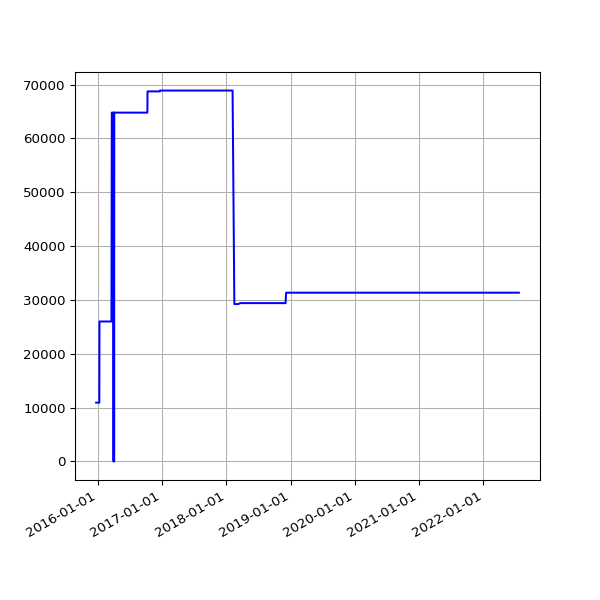

The table this chart was drawn from, first rows:
date, value
2015-12-24 02:39:53 +0000, 10923
2015-12-25 02:12:00 +0000, 10923
2015-12-26 03:10:17 +0000, 10923
2015-12-27 02:34:50 +0000, 10923
2015-12-28 02:15:10 +0000, 10923
2015-12-29 02:23:46 +0000, 10923
2015-12-30 02:21:27 +0000, 10923
2016-01-09 02:19:06 +0000, 10923
2016-01-10 03:42:17 +0000, 10923
2016-01-11 03:42:37 +0000, 10923
2016-01-12 02:53:35 +0000, 25997
2016-01-13 02:21:27 +0000, 25997
2016-01-14 02:32:42 +0000, 25997
2016-01-15 02:35:40 +0000, 25997
2016-01-16 02:19:34 +0000, 25997
2016-01-17 02:21:38 +0000, 25997
2016-01-18 06:14:36 +0000, 25997
2016-01-19 02:34:15 +0000, 25997
2016-01-20 03:12:50 +0000, 25997
2016-01-21 02:21:52 +0000, 25997
2016-01-22 02:58:21 +0000, 25997
2016-01-23 02:12:19 +0000, 25997
2016-01-24 02:12:52 +0000, 25997
2016-01-25 02:20:31 +0000, 25997
2016-01-26 02:13:41 +0000, 25997
2016-01-27 03:49:34 +0000, 25997
2016-01-28 03:53:39 +0000, 25997
2016-01-29 03:46:44 +0000, 25997
2016-01-30 03:53:31 +0000, 25997
2016-01-31 04:03:38 +0000, 25997
2016-02-01 04:07:18 +0000, 25997
2016-02-02 04:15:40 +0000, 25997
2016-02-03 03:50:12 +0000, 25997
2016-02-04 03:59:25 +0000, 25997
2016-02-05 03:52:58 +0000, 25997
2016-02-06 04:02:39 +0000, 25997
2016-02-07 03:54:06 +0000, 25997
2016-02-08 04:06:58 +0000, 25997
2016-02-09 03:51:57 +0000, 25997
2016-02-10 04:00:45 +0000, 25997
2016-02-11 04:01:23 +0000, 25997
2016-02-12 04:15:30 +0000, 25997
2016-02-13 04:11:13 +0000, 25997
2016-02-14 03:53:30 +0000, 25997
2016-02-15 03:51:18 +0000, 25997
2016-02-16 04:06:19 +0000, 25997
2016-02-17 03:21:25 +0000, 25997
2016-02-18 03:57:17 +0000, 25997
2016-02-19 04:30:00 +0000, 25997
2016-02-20 02:51:05 +0000, 25997
2016-02-21 03:01:27 +0000, 25997
2016-02-22 02:53:25 +0000, 25997
2016-02-23 03:19:44 +0000, 25997
2016-02-24 04:20:38 +0000, 25997
2016-02-25 04:24:26 +0000, 25997
2016-02-26 03:08:08 +0000, 25997
2016-02-27 02:31:41 +0000, 25997
2016-02-28 04:15:34 +0000, 25997
2016-03-01 02:30:54 +0000, 25997
2016-03-02 04:27:42 +0000, 25997
... 1,759 more rows
